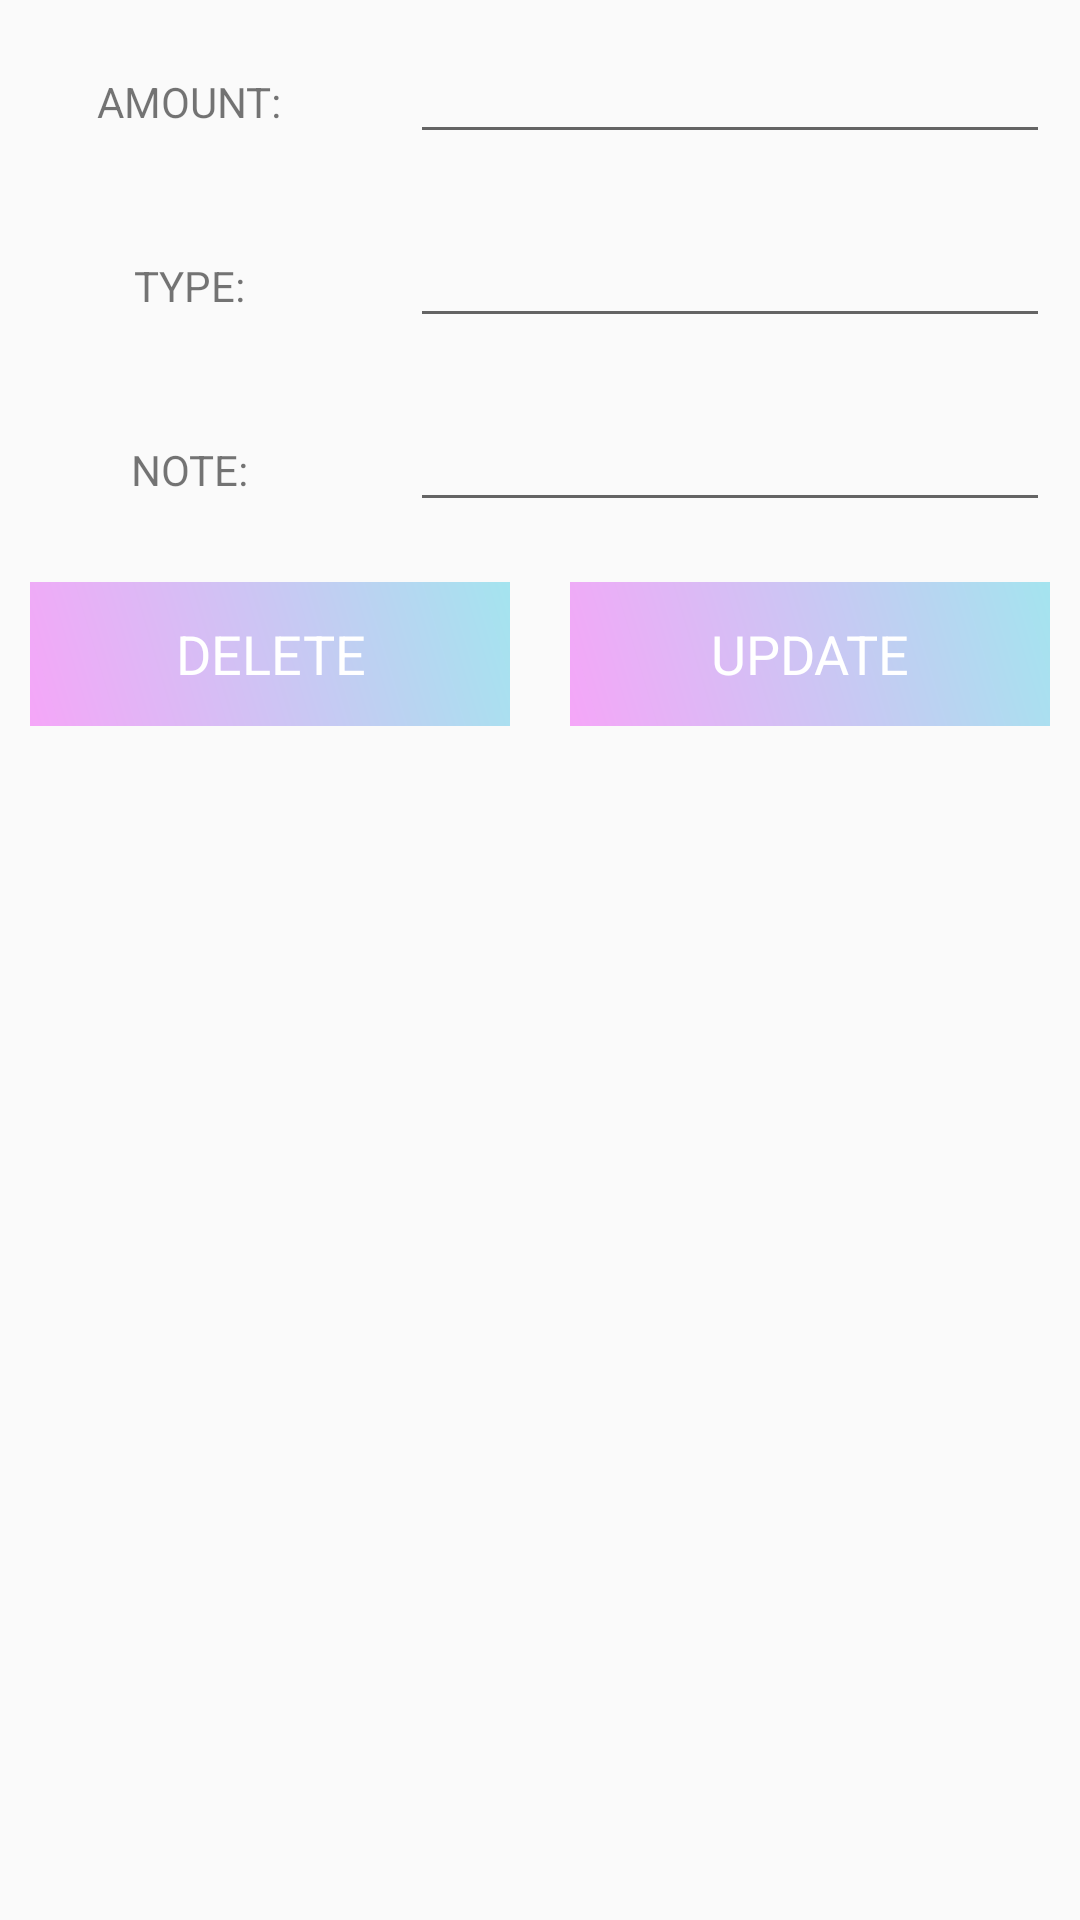

The Android layout XML behind this screen, and the referenced resources:
<!-- AndroidManifest.xml: application theme AppTheme -->
<!-- res/layout/update_data_item.xml -->
<?xml version="1.0" encoding="utf-8"?>
<LinearLayout
    xmlns:android="http://schemas.android.com/apk/res/android"
    android:layout_width="match_parent"
    android:orientation="vertical"
    android:layout_height="match_parent">

    <ScrollView
        android:layout_width="match_parent"
        android:layout_height="match_parent">
        <LinearLayout
            android:layout_width="match_parent"
            android:layout_height="match_parent"
            android:orientation="vertical">

            <LinearLayout
                android:layout_width="match_parent"
                android:orientation="horizontal"
                android:layout_height="wrap_content">

                <RelativeLayout
                    android:layout_width="0dp"
                    android:layout_weight="1"
                    android:layout_margin="10dp"
                    android:gravity="center"
                    android:layout_height="wrap_content">

                    <TextView
                        android:layout_width="wrap_content"
                        android:layout_height="wrap_content"
                        android:text="AMOUNT:"/>


                </RelativeLayout>

                <RelativeLayout
                    android:layout_width="0dp"
                    android:layout_weight="2"
                    android:layout_margin="10dp"
                    android:layout_height="wrap_content">

                    <EditText
                        android:layout_width="match_parent"
                        android:layout_height="wrap_content"
                        android:id="@+id/amount_edt"
                        />

                </RelativeLayout>


            </LinearLayout>

            <LinearLayout
                android:layout_width="match_parent"
                android:orientation="horizontal"
                android:layout_height="wrap_content">

                <RelativeLayout
                    android:layout_width="0dp"
                    android:layout_weight="1"
                    android:layout_margin="10dp"
                    android:gravity="center"
                    android:layout_height="wrap_content">

                    <TextView
                        android:layout_width="wrap_content"
                        android:layout_height="wrap_content"
                        android:text="TYPE:"/>


                </RelativeLayout>

                <RelativeLayout
                    android:layout_width="0dp"
                    android:layout_weight="2"
                    android:layout_margin="10dp"
                    android:layout_height="wrap_content">

                    <EditText
                        android:layout_width="match_parent"
                        android:layout_height="wrap_content"
                        android:id="@+id/type_edt"
                        />

                </RelativeLayout>


            </LinearLayout>

            <LinearLayout
                android:layout_width="match_parent"
                android:orientation="horizontal"
                android:layout_height="wrap_content">

                <RelativeLayout
                    android:layout_width="0dp"
                    android:layout_weight="1"
                    android:layout_margin="10dp"
                    android:gravity="center"
                    android:layout_height="wrap_content">

                    <TextView
                        android:layout_width="wrap_content"
                        android:layout_height="wrap_content"
                        android:text="NOTE:"/>


                </RelativeLayout>

                <RelativeLayout
                    android:layout_width="0dp"
                    android:layout_weight="2"
                    android:layout_margin="10dp"
                    android:layout_height="wrap_content">

                    <EditText
                        android:layout_width="match_parent"
                        android:layout_height="wrap_content"
                        android:id="@+id/note_edt"
                        />

                </RelativeLayout>


            </LinearLayout>

            <LinearLayout
                android:layout_width="match_parent"
                android:orientation="horizontal"
                android:layout_height="wrap_content">

                <RelativeLayout
                    android:layout_width="0dp"
                    android:layout_weight="2"
                    android:layout_margin="10dp"
                    android:gravity="center"
                    android:layout_height="wrap_content">

                    <Button
                        android:layout_width="match_parent"
                        android:layout_height="wrap_content"
                        android:text="DELETE"
                        android:textAppearance="?android:textAppearanceMedium"
                        android:textColor="@android:color/white"
                        android:background="@drawable/background_color"
                        android:id="@+id/btn_update_delete"
                        />


                </RelativeLayout>

                <RelativeLayout
                    android:layout_width="0dp"
                    android:layout_weight="2"
                    android:layout_margin="10dp"
                    android:gravity="center"
                    android:layout_height="wrap_content">

                    <Button
                        android:layout_width="match_parent"
                        android:layout_height="wrap_content"
                        android:text="UPDATE"
                        android:textAppearance="?android:textAppearanceMedium"
                        android:textColor="@android:color/white"
                        android:background="@drawable/background_color"
                        android:id="@+id/btn_update"
                        />


                </RelativeLayout>


            </LinearLayout>

        </LinearLayout>

    </ScrollView>


</LinearLayout>
<!-- resources referenced by this layout -->
<resources>
  <!-- drawable background_color (drawable) -->
  <?xml version="1.0" encoding="utf-8"?>
  <shape xmlns:android="http://schemas.android.com/apk/res/android">
      <gradient
          android:angle="45"
          android:startColor="#F5A6F8"
          android:endColor="#A4E4EF"
          />
  </shape>
  <style name="AppTheme" parent="Theme.AppCompat.Light.NoActionBar">
          
          <item name="colorPrimary">@color/colorPrimary</item>
          <item name="colorPrimaryDark">@color/colorPrimaryDark</item>
          <item name="colorAccent">@color/colorAccent</item>
          
          <item name="windowActionBar">false</item>
          <item name="windowNoTitle">true</item>
          <item name="drawerArrowStyle">@style/DrawerIconStyle</item>
      </style>
  <color name="colorPrimary">#6200EE</color>
  <color name="colorPrimaryDark">#3700B3</color>
  <color name="colorAccent">#03DAC5</color>
  <style name="DrawerIconStyle" parent="Widget.AppCompat.DrawerArrowToggle">
          <item name="color">@color/drawer_text_color</item>
  
  
  
      </style>
  <color name="drawer_text_color">#CEE8861D</color>
</resources>
